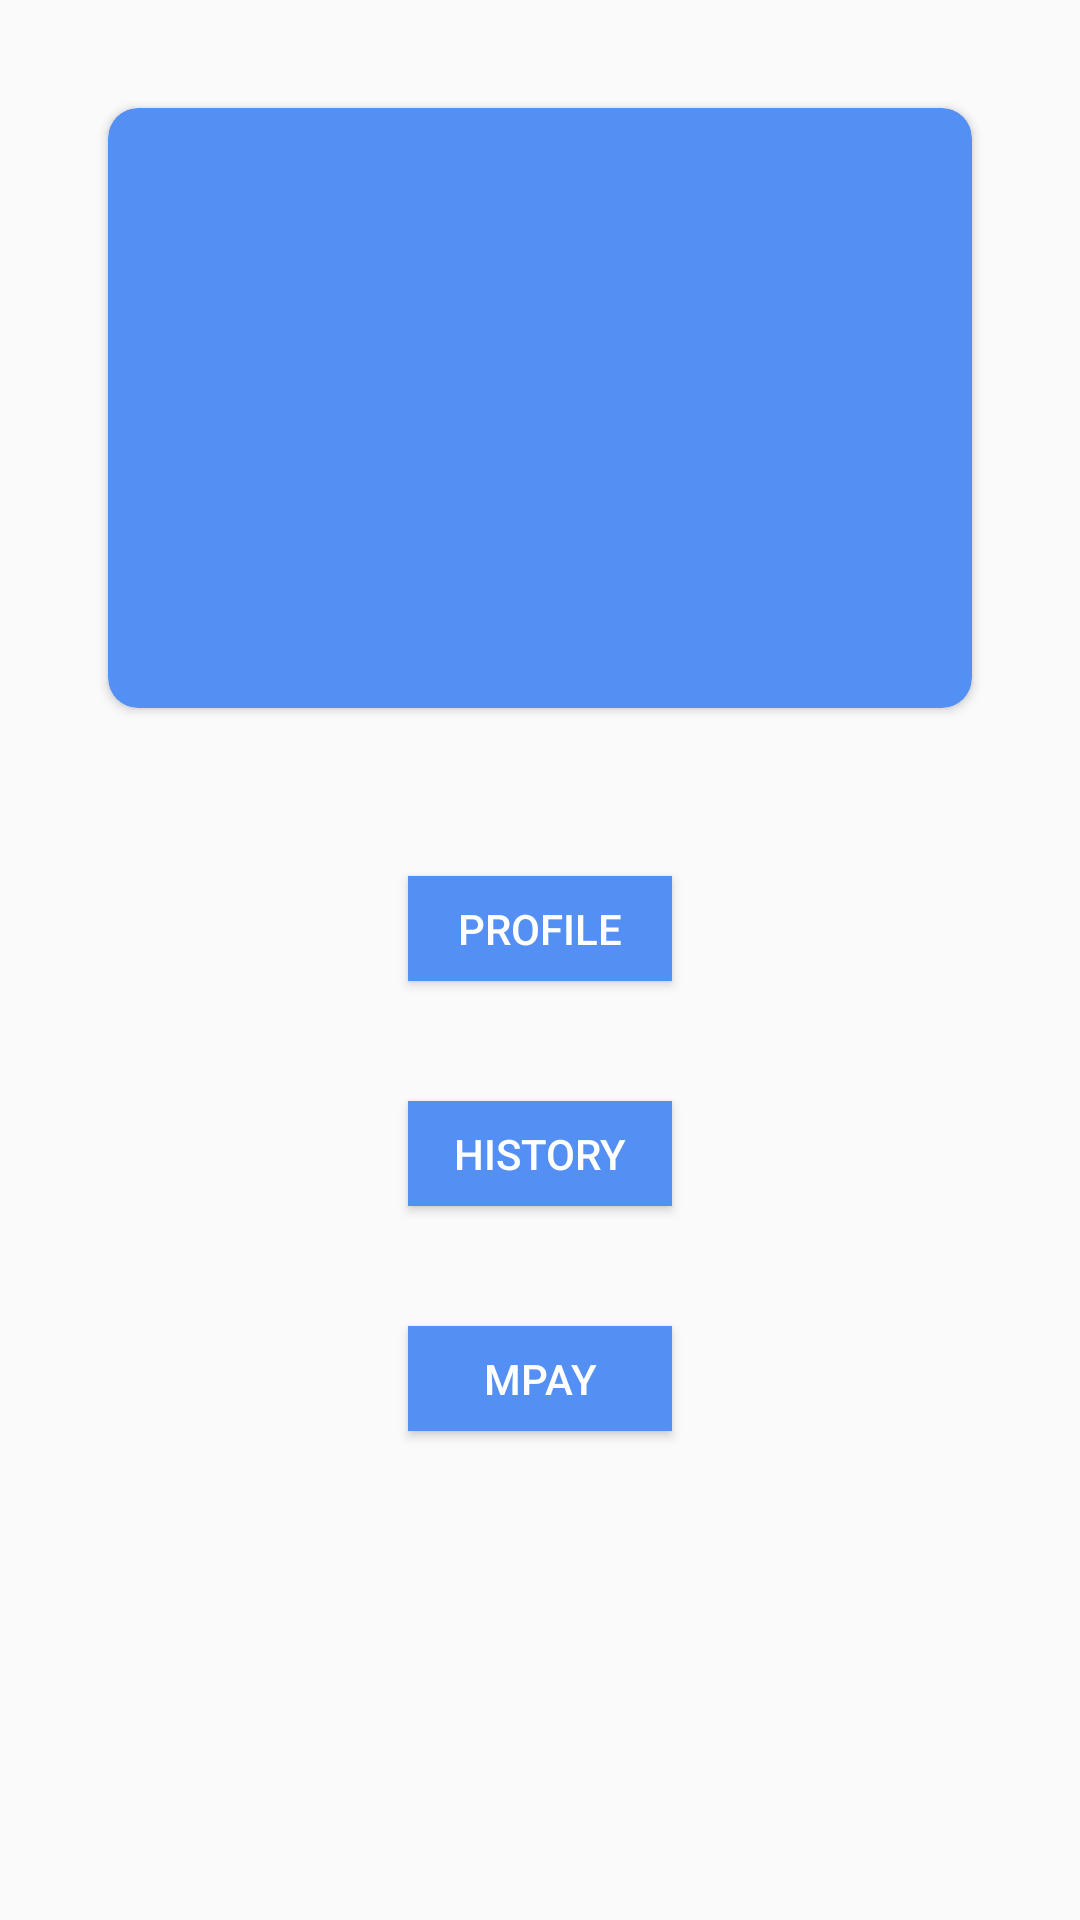

Produce the Android XML layout that renders to this screen, including the resource entries it uses.
<!-- AndroidManifest.xml: application theme AppTheme -->
<!-- res/layout/activity_dash.xml -->
<?xml version="1.0" encoding="utf-8"?>
<LinearLayout xmlns:android="http://schemas.android.com/apk/res/android"
    xmlns:app="http://schemas.android.com/apk/res-auto"
    xmlns:tools="http://schemas.android.com/tools"
    android:layout_width="match_parent"
    android:layout_height="match_parent"
    android:orientation="vertical"
    android:paddingBottom="@dimen/activity_vertical_margin"
    android:paddingLeft="@dimen/activity_horizontal_margin"
    android:paddingRight="@dimen/activity_horizontal_margin"
    android:paddingTop="@dimen/activity_vertical_margin"
    tools:context=".DashActivity">
    <android.support.v7.widget.CardView
        xmlns:card_view="http://schemas.android.com/apk/res-auto"
        android:id="@+id/cardview"
        android:layout_margin="20dp"
        android:backgroundTint="@color/colorPrimary"
        android:layout_width="match_parent"
        android:layout_height="200dp"
        android:elevation="10dp"
        card_view:cardCornerRadius="10dp">


        <ImageView
            android:layout_width="120dp"
            android:layout_height="match_parent"
            android:tint="@color/colorAccent"
            android:src="@drawable/ic_user"></ImageView>
        <TextView
            android:layout_width="match_parent"
            android:layout_height="match_parent"
            android:text=""
            android:layout_gravity="center">
        </TextView>
    </android.support.v7.widget.CardView>
    <LinearLayout
        android:layout_width="match_parent"
        android:layout_height="match_parent"
        android:paddingBottom="@dimen/activity_vertical_margin"
        android:paddingLeft="@dimen/activity_horizontal_margin"
        android:paddingRight="@dimen/activity_horizontal_margin"
        android:paddingTop="@dimen/activity_vertical_margin"
        android:orientation="vertical">
    <Button
        android:layout_width="wrap_content"
        android:layout_height="35dp"
        android:id="@+id/profile"
        android:layout_margin="20dp"
        android:layout_gravity="center"
        android:background="@color/colorPrimary"
        android:textColor="@color/colorAccent"
        android:text="profile"></Button>
    <Button
        android:layout_width="wrap_content"
        android:layout_height="35dp"
        android:id="@+id/history"
        android:layout_gravity="center"
        android:layout_margin="20dp"

        android:background="@color/colorPrimary"
        android:textColor="@color/colorAccent"
        android:text="history"></Button>
    <Button
        android:layout_width="wrap_content"
        android:layout_height="35dp"
        android:id="@+id/mpay"
        android:layout_gravity="center"
        android:layout_margin="20dp"
        android:background="@color/colorPrimary"
        android:textColor="@color/colorAccent"
        android:text="mpay"></Button>
    </LinearLayout>

</LinearLayout>
<!-- resources referenced by this layout -->
<resources>
  <color name="colorAccent">#FFFFFF</color>
  <color name="colorPrimary">#548FF3</color>
  <dimen name="activity_horizontal_margin">16dp</dimen>
  <dimen name="activity_vertical_margin">16dp</dimen>
  <style name="AppTheme" parent="Theme.AppCompat.Light.DarkActionBar">
          
          <item name="colorPrimary">@color/colorPrimary</item>
          <item name="colorPrimaryDark">@color/colorPrimaryDark</item>
          <item name="colorAccent">@color/colorAccent</item>
          <item name="android:textColor">@color/colorText</item>
          <item name="android:textColorHint">@color/colorText</item>
          <item name="colorControlNormal">@color/colorText</item>
          <item name="colorControlActivated">@color/colorText</item>
          <item name="android:itemBackground">@color/colorPrimaryDark</item>
          <item name="textColorAlertDialogListItem">@color/colorPrimaryDark</item>
  
      </style>
  <color name="colorPrimaryDark">#548FF3</color>
  <color name="colorText">#222928</color>
</resources>
